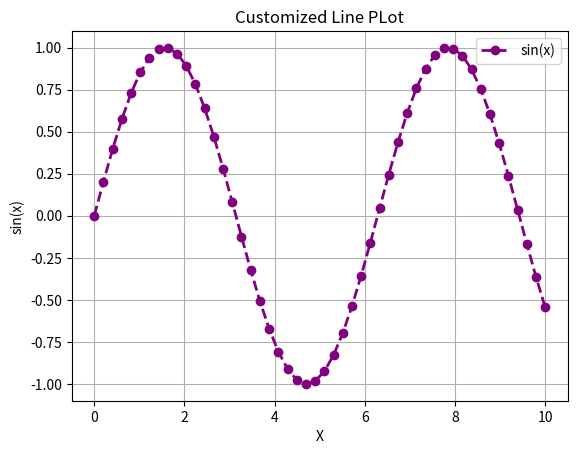

Source code (Python):
import matplotlib.pyplot as plt
import numpy as np

print("\n")
print("Customizing Line PLot")
print("\n")

x = np.linspace(0,10,50) # generate 50 values from 0 to 10
y = np.sin(x) # compute sin values

plt.plot(
         x,y,
         color='purple', # line color 
         linestyle = '--', # Dashed line style 
         linewidth = 2, # line thickness
         marker = "o", # marking the value points
         markersize = 6, # marker size
         label = "sin(x)" # legend label shows in the right corner of the plot
         )

plt.title("Customized Line PLot") # plot title
plt.xlabel("X") # xlabel
plt.ylabel("sin(x)") # y label

plt.legend() # show legend

plt.grid(True) # grid 

plt.show() # display the plot
